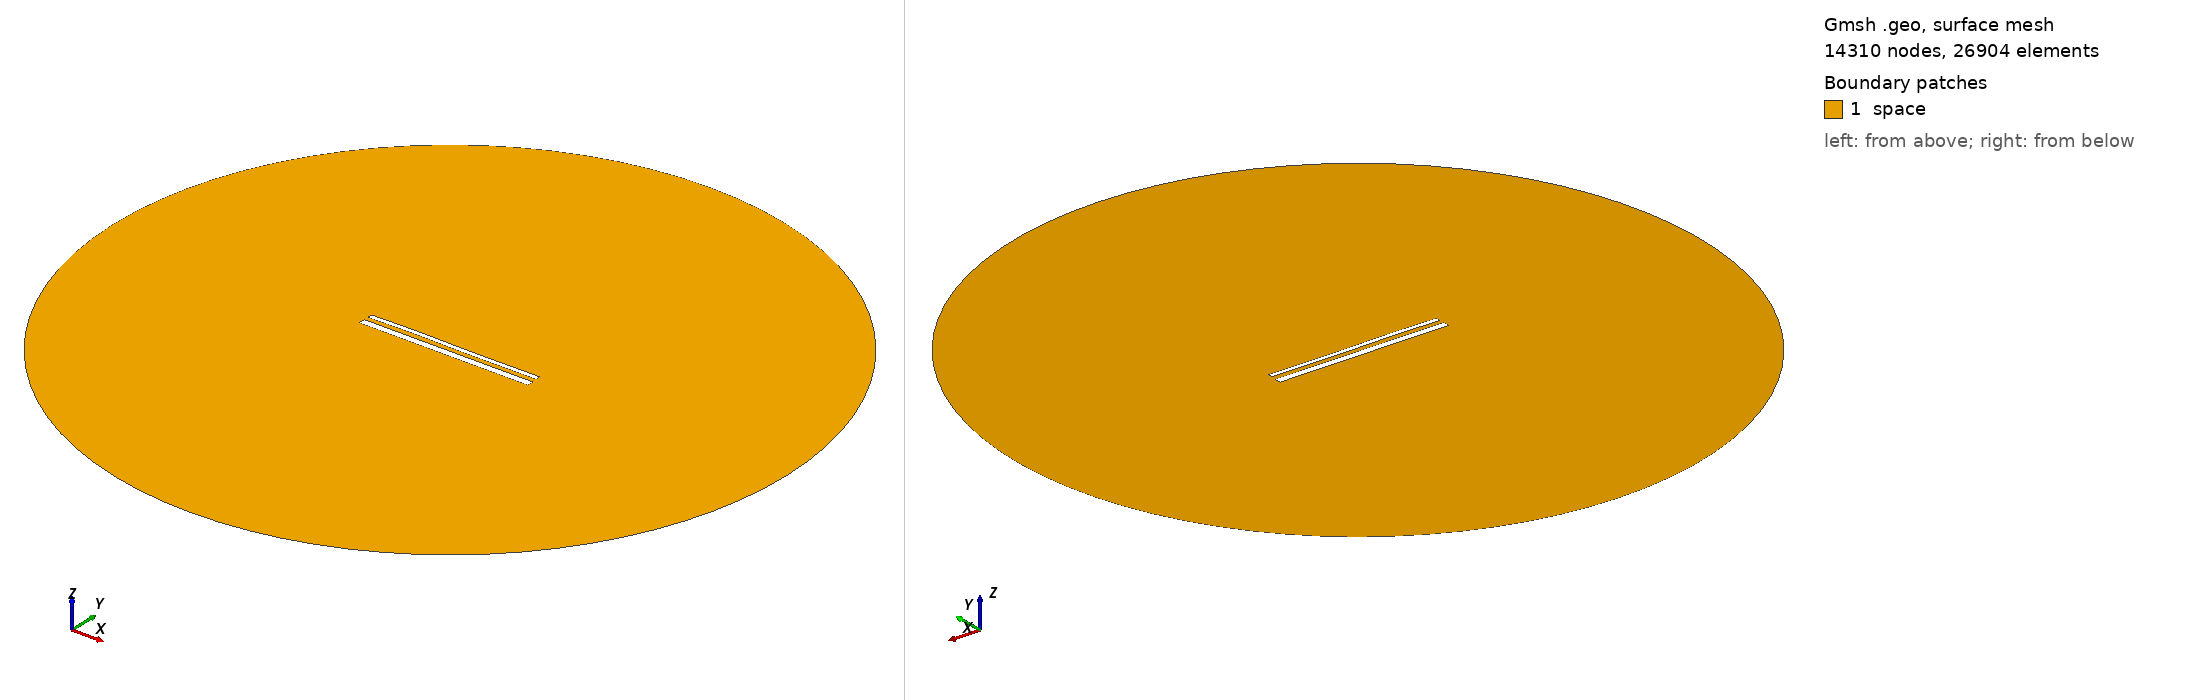

Gmsh geometry script, surface-meshed: 14310 nodes, 26904 surface elements. Boundary patches (legend numbers): 1 space. Left view from above one corner, right view from below the opposite corner. Legend entries are the model's physical surfaces. The drawing asked Gmsh for element sizes between 1% and 20% of the model's largest extent; the script's own settings can give other sizes.

=== 15474.geo (drawn) ===
//---------------------------------------
// Geometry kernel
//---------------------------------------

SetFactory("OpenCASCADE");



//---------------------------------------
// Parameters of the geometry
//---------------------------------------

// Overetch of the upper plate
overetch = 0.5;

// Distance between the plates
distance = 2.5;

// Discretization over the x axis (for the deformation)
nx = 50; 

// Length of the plate
L = 100 - overetch; 

// Number of modes
n = 4; 

// 1st mode coefficient
coeff(1) = 0.07499999999999998;
beta(1) = 0.596864 * 3.1415926535 / L;

// 2nd mode coefficient
coeff(2) = 0.07499999999999998;
beta(2) = 1.49418 * 3.1415926535 / L;

// 3rd mode coefficient
coeff(3) = 0.15;
beta(3) = 2.50025 * 3.1415926535 / L;

// 4th mode coefficient
coeff(4) = 0.07499999999999998;
beta(4) = 3.49999 * 3.1415926535 / L;



//---------------------------------------
// Upper plate (deformed rectangle)
//---------------------------------------

// Coordiantes of the upper plate
xmin = -50;
xmax = 50 - overetch;

// Height of the upper plate
yheight = 4 - 2 * overetch;

// Indexes of the points
UpperID[] = {};
LowerID[] = {};
LeftID[] = {};
RightID[] = {};

// Point index
p = 1;

// Horizontal edges
For i In {1:nx}
    x = xmin + (i-1)*(xmax - xmin)/(nx-1);

    y_bottom = distance / 2 + overetch;
    For j In {1:n}
        C = (Cosh(beta(j)*L) + Cos(beta(j)*L)) / (Sinh(beta(j)*L) + Sin(beta(j)*L));
        y_bottom  = y_bottom + coeff(j) * (Cosh(beta(j)*(x+50)) - Cos(beta(j)*(x+50)) - C * (Sinh(beta(j)*(x+50)) - Sin(beta(j)*(x+50))));
    EndFor

    y_top = y_bottom + yheight;

    Point(p) = {x, y_top, 0, 1.0};
    UpperID[i] = p;
    p = p + 1;

    Point(p) = {x, y_bottom, 0, 1.0};
    LowerID[i] = p;
    p = p + 1;
EndFor

// Create point lists
UpperPts[] = {}; LowerPts[] = {};
For i In {1:nx}
  UpperPts[] += {UpperID[i]};
  LowerPts[] += {LowerID[i]};
EndFor

// Build splines
Spline(1) = {UpperPts[]};
Spline(2) = {LowerPts[]};
Line(3) = {LowerPts[nx-1], UpperPts[nx-1]};
Line(4) = {LowerPts[0], UpperPts[0]};

// Build the plane surface
Curve Loop(1) = {2, 3, -1, -4};
Plane Surface(1) = {1};



//---------------------------------------
// Lower plate (rectangle)
//---------------------------------------

// Vertices
Point(1001) = {-50, -1, 0, 1.0};
Point(1002) = { 50, -1, 0, 1.0};
Point(1003) = { 50,  -5, 0, 1.0};
Point(1004) = {-50,  -5, 0, 1.0};

// Edges
Line(5) = {1001, 1002};
Line(6) = {1002, 1003};
Line(7) = {1003, 1004};
Line(8) = {1004, 1001};

// Plane surface
Line Loop(2) = {5, 6, 7, 8};
Plane Surface(2) = {2}; 



//---------------------------------------
// Outer (fictious) boundary
//---------------------------------------

// Points
Point(1005) = {0, 0, 0};       // Center
Point(1006) = {200, 0, 0};     // Start point
Point(1007) = {0, 200, 0};     // 90 degrees
Point(1008) = {-200, 0, 0};    // 180 degrees
Point(1009) = {0, -200, 0};    // 270 degrees

// Circle arcs (each needs start, center, end)
Circle(9) = {1006, 1005, 1007};
Circle(10) = {1007, 1005, 1008};
Circle(11) = {1008, 1005, 1009};
Circle(12) = {1009, 1005, 1006};

// Plane surface for the entire domain
Curve Loop(3) = {9, 10, 11, 12};
Surface(3) = {3};

// Subtract the plates from the whole domain to obtain the actual domain where we want to solve the equations
BooleanDifference{ Surface{3}; Delete; }{ Surface{1}; Surface{2}; Delete; }




//---------------------------------------
// Transfinite Lines/Curves
//---------------------------------------

// Set the number of points on the boundaries
r = 7;

// Plates
Transfinite Curve {1, 2} = 50*r Using Progression 1;
Transfinite Curve {3, 4} = 2*r Using Progression 1;
Transfinite Line {5, 7} = 50*r Using Progression 1;
Transfinite Line {6, 8} = 2*r Using Progression 1;

// Outer boundary
Transfinite Line {9, 10, 11, 12} = 20 Using Progression 1;



//---------------------------------------
// Physical groups
//---------------------------------------                

// Physical curves (boundaries)
Physical Line("force_segment", 10) = {2};
Physical Line("upper_plate", 11) = {1, 3, 4};
Physical Line("lower_plate", 12) = {5, 6, 7, 8};
Physical Line("boundary", 20) = {9, 10, 11, 12};

// Physical Surfaces
Physical Surface("space", 30) = {3};



//---------------------------------------
// 6. Generate the Mesh
//---------------------------------------

// 2D mesh generation
Mesh 2;
